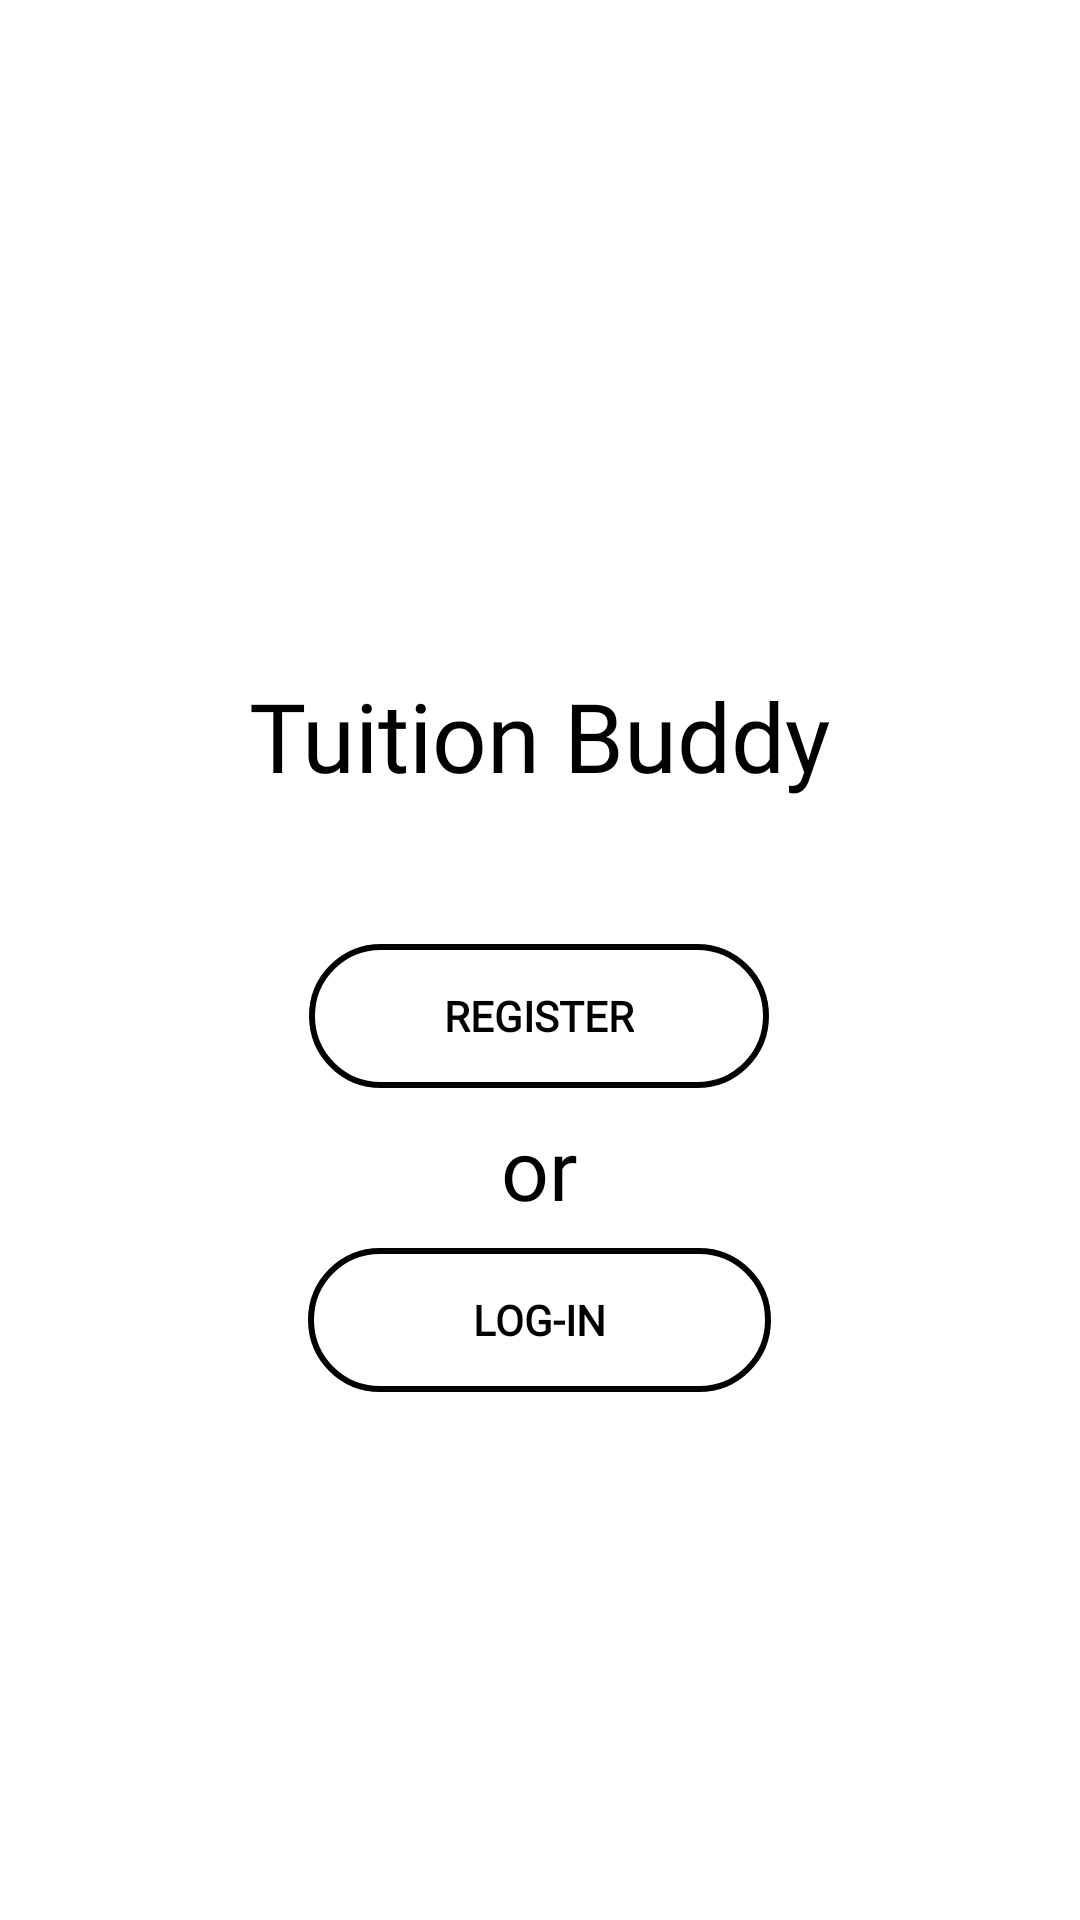

Android layout source for this screen:
<!-- AndroidManifest.xml: application theme Theme.TuitionBuddy01 -->
<!-- res/layout/activity_main.xml -->
<?xml version="1.0" encoding="utf-8"?>
<RelativeLayout xmlns:android="http://schemas.android.com/apk/res/android"
    xmlns:app="http://schemas.android.com/apk/res-auto"
    xmlns:tools="http://schemas.android.com/tools"
    android:layout_width="match_parent"
    android:layout_height="match_parent"
    tools:context=".MainActivity">
    <LinearLayout
        android:layout_width="wrap_content"
        android:layout_height="wrap_content"
        android:layout_centerInParent="true"
        android:orientation="vertical"
        android:gravity="center">
        <TextView
            android:layout_width="wrap_content"
            android:layout_height="wrap_content"
            android:fontFamily="@font/waltograph_ui"
            android:text="Tuition Buddy"
            android:textAlignment="center"
            android:textSize="32sp"
            android:layout_margin="48dp"
            android:textColor="@color/black"/>

        <Button
            android:id="@+id/registerButton"
            android:layout_width="wrap_content"
            android:layout_height="wrap_content"
            android:background="@drawable/for_edit_text_bck"
            android:fontFamily="@font/nunito"
            android:textColor="@color/black"
            android:textStyle="bold"
            android:onClick="goToRegisterActivity"
            android:paddingLeft="45dp"
            android:paddingRight="45dp"
            android:text="Register" />
        <TextView
            android:layout_width="wrap_content"
            android:layout_height="wrap_content"
            android:fontFamily="@font/waltograph_ui"
            android:text="or"
            android:textSize="28sp"
            android:layout_margin="8dp"
            android:textColor="@color/black"/>

        <Button
            android:fontFamily="@font/nunito"
            android:textColor="@color/black"
            android:textStyle="bold"
            android:layout_width="wrap_content"
            android:layout_height="wrap_content"
            android:paddingRight="55dp"
            android:paddingLeft="55dp"
            android:background="@drawable/for_edit_text_bck"
            android:text="Log-In"
            android:onClick="goToLoginActivity"
            android:id="@+id/logInButton"/>
    </LinearLayout>




</RelativeLayout>
<!-- resources referenced by this layout -->
<resources>
  <color name="black">#FF000000</color>
  <!-- drawable for_edit_text_bck (drawable) -->
  <?xml version="1.0" encoding="utf-8"?>
  <shape xmlns:android="http://schemas.android.com/apk/res/android">
      <corners
          android:radius="24dp"
          />
      <stroke
          android:width="2dp"/>
  
  </shape>
  <style name="Theme.TuitionBuddy01" parent="Theme.MaterialComponents.DayNight.NoActionBar">
          
          <item name="colorPrimary">@color/color1</item>
          <item name="colorPrimaryVariant">@color/color2</item>
          <item name="colorOnPrimary">@color/color4</item>
          
          <item name="colorSecondary">@color/color3</item>
          <item name="colorSecondaryVariant">@color/color2</item>
          <item name="colorOnSecondary">@color/black</item>
          
          <item name="android:statusBarColor" tools:targetApi="l">?attr/colorPrimaryVariant</item>
          
      </style>
  <color name="color1">#DFE6E9</color>
  <color name="color2">#B2BEC3</color>
  <color name="color4">#2D3436</color>
  <color name="color3">#636E72</color>
</resources>
